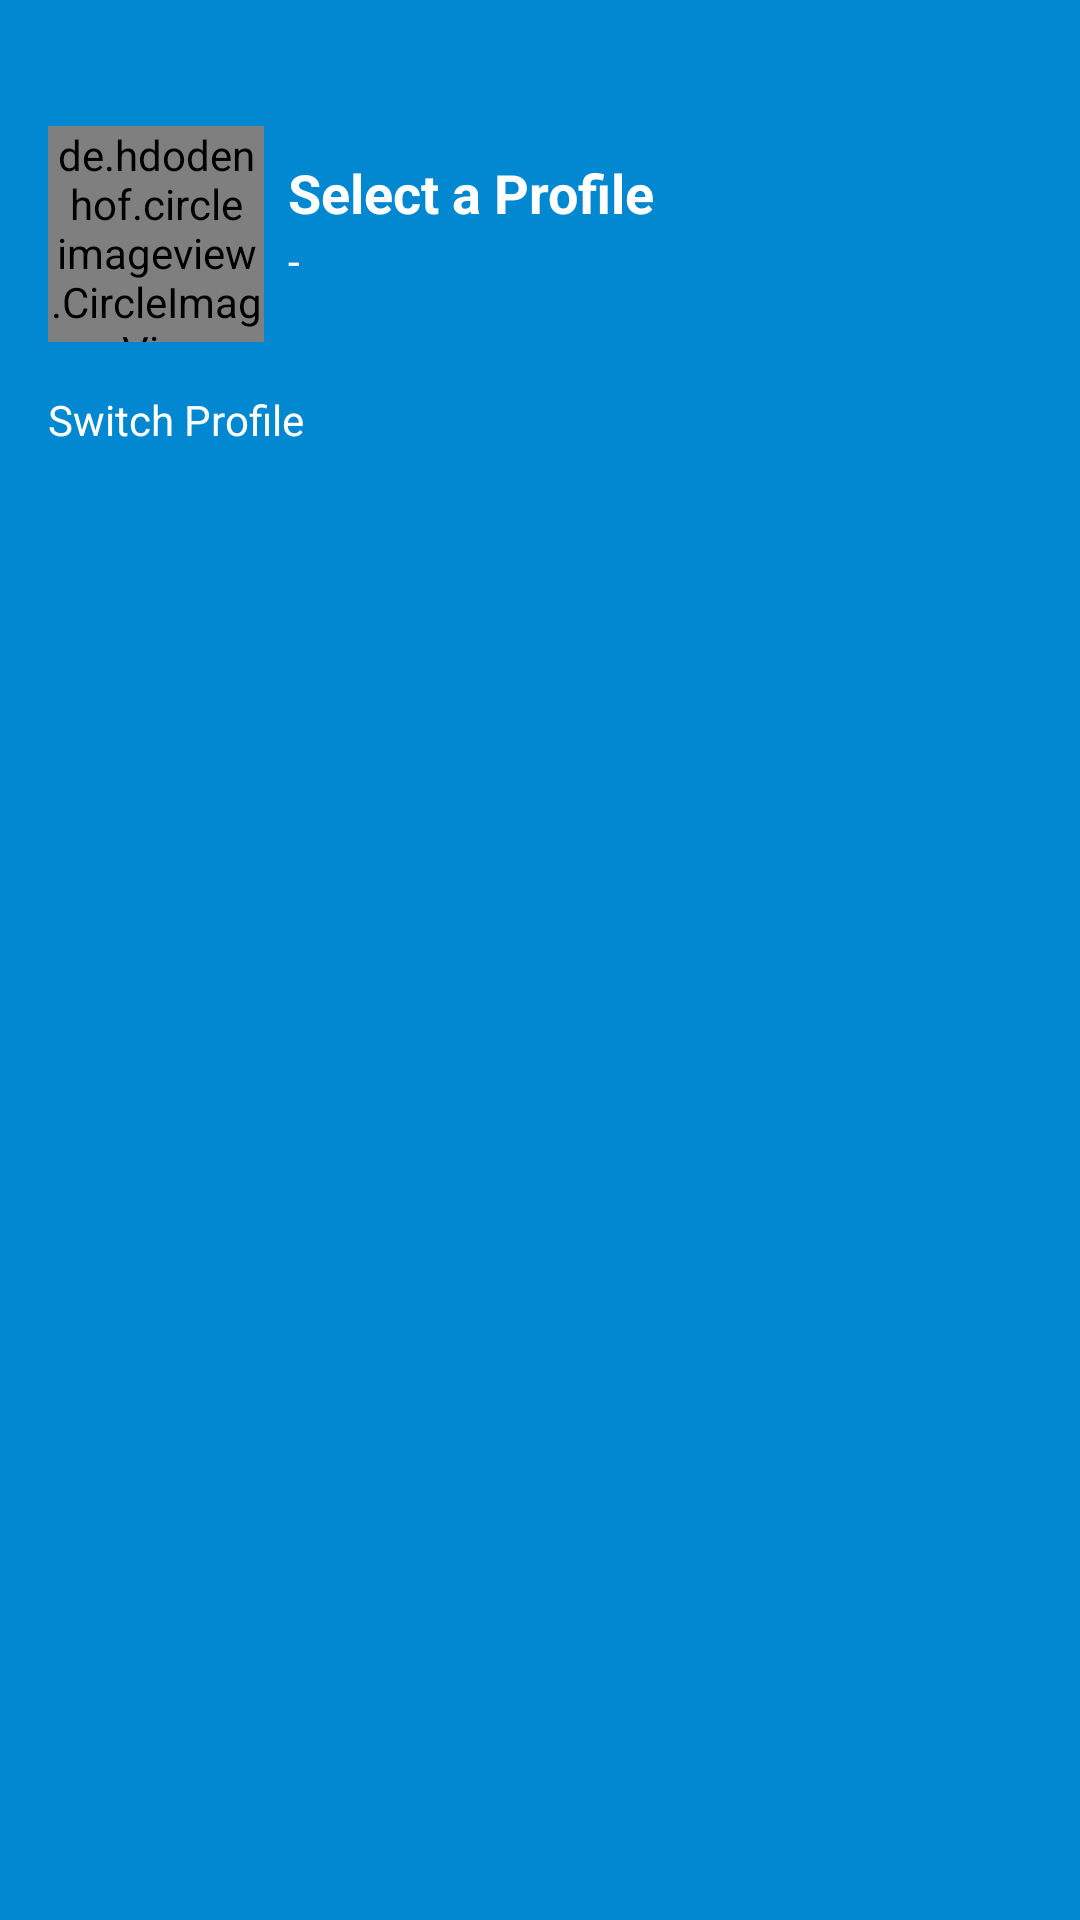

The Android layout XML behind this screen, and the referenced resources:
<!-- AndroidManifest.xml: application theme AppTheme -->
<!-- res/layout/nav_header.xml -->
<?xml version="1.0" encoding="utf-8"?>
<LinearLayout
    xmlns:android="http://schemas.android.com/apk/res/android"
    xmlns:tools="http://schemas.android.com/tools"
    android:layout_width="match_parent"
    android:layout_height="160dp"
    android:background="?attr/colorPrimaryDark"
    android:theme="@style/ThemeOverlay.AppCompat.Dark"
    android:orientation="vertical">

    <RelativeLayout
        android:layout_width="match_parent"
        android:layout_height="120dp"
        android:paddingBottom="6dp">

        <de.hdodenhof.circleimageview.CircleImageView
            xmlns:app="http://schemas.android.com/apk/res-auto"
            android:id="@+id/avatar_image"
            android:layout_width="72dp"
            android:layout_height="72dp"
            android:layout_alignParentLeft="true"
            android:layout_marginLeft="16dp"
            android:layout_alignParentBottom="true"
            android:src="@drawable/default_avatar"
            app:civ_border_color="@color/white"
            app:civ_border_width="1dp" />

        <TextView
            android:id="@+id/user_name_text"
            android:layout_width="wrap_content"
            android:layout_height="wrap_content"
            android:layout_toRightOf="@id/avatar_image"
            android:layout_alignTop="@id/avatar_image"
            android:layout_marginTop="10dp"
            android:layout_marginLeft="8dp"
            android:text="Select a Profile"
            android:textColor="@android:color/white"
            android:textAppearance="@style/TextAppearance.AppCompat.Medium"
            android:textStyle="bold"/>

        <TextView
            android:id="@+id/user_score_text"
            android:layout_width="wrap_content"
            android:layout_height="wrap_content"
            android:layout_toRightOf="@id/avatar_image"
            android:layout_below="@id/user_name_text"
            android:layout_marginTop="1dp"
            android:layout_marginLeft="8dp"
            android:text="-"
            android:textColor="@android:color/white"
            android:textAppearance="@style/TextAppearance.AppCompat.Small"/>

    </RelativeLayout>

    <RelativeLayout
        android:id="@+id/switch_profile_layout"
        android:layout_width="match_parent"
        android:layout_height="40dp"
        android:clickable="true"
        android:focusable="true"
        android:background="?attr/selectableItemBackground">

        <TextView
            android:id="@+id/switch_profile_text"
            android:layout_width="wrap_content"
            android:layout_height="wrap_content"
            android:layout_alignParentLeft="true"
            android:layout_centerVertical="true"
            android:layout_marginLeft="16dp"
            android:text="Switch Profile"
            android:textColor="@android:color/white"
            android:textAppearance="@style/TextAppearance.AppCompat.Body1"/>

        <ImageView
            android:id="@+id/switch_profile_arrow_image"
            android:layout_width="wrap_content"
            android:layout_height="wrap_content"
            android:layout_marginRight="16dp"
            android:src="@drawable/ic_arrow_drop_down_white_18dp"
            android:layout_alignParentRight="true"
            android:layout_centerVertical="true"/>

    </RelativeLayout>

</LinearLayout>
<!-- resources referenced by this layout -->
<resources>
  <color name="white">#ffffff</color>
  <!-- drawable default_avatar: png bitmap (drawable, 5947 bytes) -->
  <style name="AppTheme" parent="Theme.AppCompat.Light.NoActionBar">
          
          <item name="colorPrimary">@color/colorPrimary</item>
          <item name="colorPrimaryDark">@color/colorPrimaryDark</item>
          <item name="colorAccent">@color/colorAccent</item>
  
          
          
      </style>
  <color name="colorPrimary">#03A9F4</color>
  <color name="colorPrimaryDark">#0288D1</color>
  <color name="colorAccent">#FF9800</color>
</resources>
